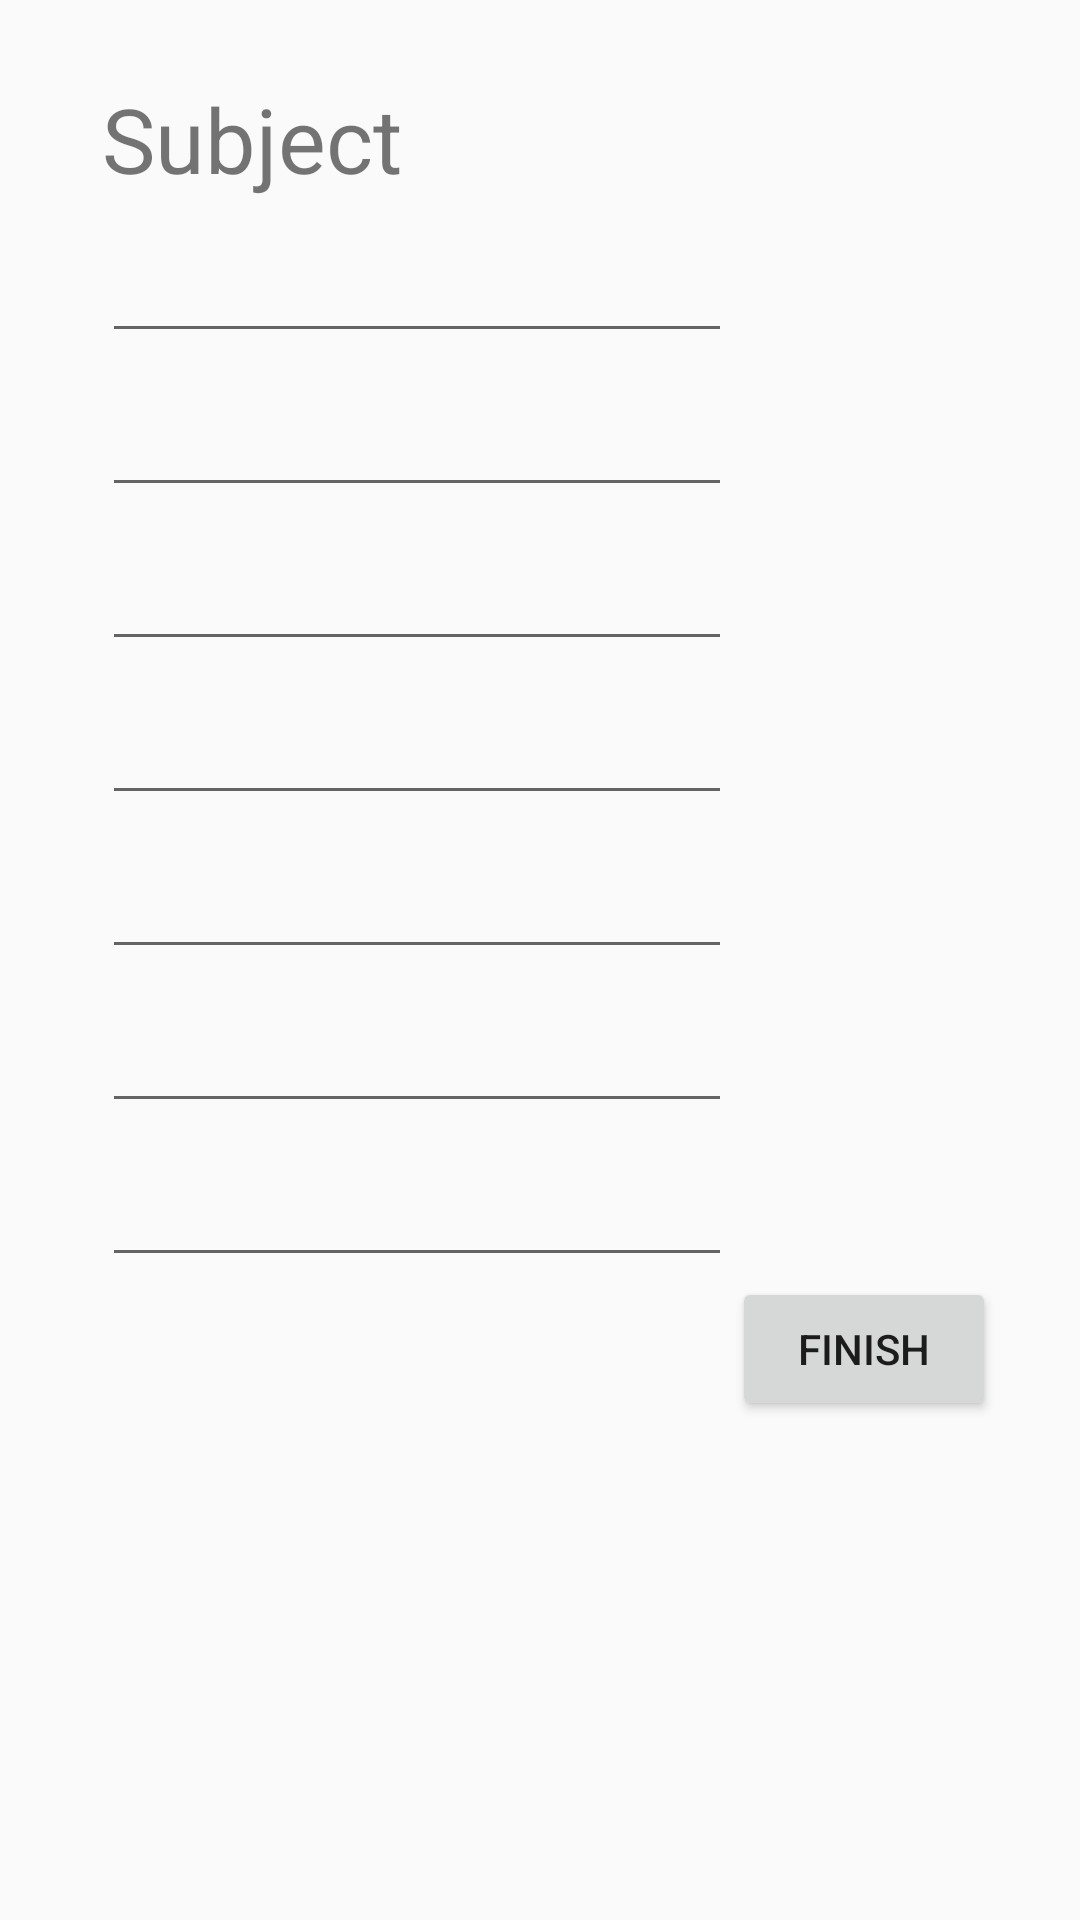

The Android layout XML behind this screen, and the referenced resources:
<!-- AndroidManifest.xml: application theme AppTheme -->
<!-- res/layout/activity_add_subjects_activity.xml -->
<?xml version="1.0" encoding="utf-8"?>
<android.support.constraint.ConstraintLayout xmlns:android="http://schemas.android.com/apk/res/android"
    xmlns:app="http://schemas.android.com/apk/res-auto"
    xmlns:tools="http://schemas.android.com/tools"
    android:layout_width="match_parent"
    android:layout_height="match_parent"
    tools:context="com.example.fdaj.gradetracker.add_subjects_activity">

    <TextView
        android:id="@+id/subject_title_1"
        android:layout_width="wrap_content"
        android:layout_height="wrap_content"
        android:text="@string/subject_title_1"
        android:textSize="30sp"
        android:layout_marginLeft="34dp"
        app:layout_constraintLeft_toLeftOf="parent"
        app:layout_constraintTop_toTopOf="parent"
        android:layout_marginTop="26dp"
        tools:ignore="RtlHardcoded" />

    <EditText
        android:id="@+id/new_subject1"
        android:layout_width="wrap_content"
        android:layout_height="wrap_content"
        android:layout_marginLeft="0dp"
        android:layout_marginTop="10dp"
        android:ems="10"
        android:inputType="textPersonName"
        android:text="@string/new_w_subject"
        app:layout_constraintLeft_toLeftOf="@+id/subject_title_1"
        app:layout_constraintTop_toBottomOf="@+id/subject_title_1"
        tools:ignore="RtlHardcoded" />

    <EditText
        android:id="@+id/new_subject2"
        android:layout_width="wrap_content"
        android:layout_height="wrap_content"
        android:layout_marginLeft="0dp"
        android:layout_marginTop="10dp"
        android:ems="10"
        android:inputType="textPersonName"
        android:text="@string/new_w_subject"
        app:layout_constraintLeft_toLeftOf="@+id/new_subject1"
        app:layout_constraintTop_toBottomOf="@+id/new_subject1"
        tools:ignore="RtlHardcoded" />

    <EditText
        android:id="@+id/new_subject3"
        android:layout_width="wrap_content"
        android:layout_height="wrap_content"
        android:layout_marginLeft="0dp"
        android:layout_marginTop="10dp"
        android:ems="10"
        android:inputType="textPersonName"
        android:text="@string/new_w_subject"
        app:layout_constraintLeft_toLeftOf="@+id/new_subject2"
        app:layout_constraintTop_toBottomOf="@+id/new_subject2"
        tools:ignore="RtlHardcoded" />

    <EditText
        android:id="@+id/new_subject4"
        android:layout_width="wrap_content"
        android:layout_height="wrap_content"
        android:layout_marginLeft="0dp"
        android:layout_marginTop="10dp"
        android:ems="10"
        android:inputType="textPersonName"
        android:text="@string/new_w_subject"
        app:layout_constraintLeft_toLeftOf="@+id/new_subject3"
        app:layout_constraintTop_toBottomOf="@+id/new_subject3"
        tools:ignore="RtlHardcoded" />

    <EditText
        android:id="@+id/new_subject5"
        android:layout_width="wrap_content"
        android:layout_height="wrap_content"
        android:layout_marginLeft="0dp"
        android:layout_marginTop="10dp"
        android:ems="10"
        android:inputType="textPersonName"
        android:text="@string/new_w_subject"
        app:layout_constraintLeft_toLeftOf="@+id/new_subject4"
        app:layout_constraintTop_toBottomOf="@+id/new_subject4"
        tools:ignore="RtlHardcoded" />

    <EditText
        android:id="@+id/new_subject6"
        android:layout_width="wrap_content"
        android:layout_height="wrap_content"
        android:layout_marginLeft="0dp"
        android:layout_marginTop="10dp"
        android:ems="10"
        android:inputType="textPersonName"
        android:text="@string/new_w_subject"
        app:layout_constraintLeft_toLeftOf="@+id/new_subject5"
        app:layout_constraintTop_toBottomOf="@+id/new_subject5"
        tools:ignore="RtlHardcoded" />

    <EditText
        android:id="@+id/new_subject7"
        android:layout_width="wrap_content"
        android:layout_height="wrap_content"
        android:layout_marginLeft="0dp"
        android:layout_marginTop="10dp"
        android:ems="10"
        android:inputType="textPersonName"
        android:text="@string/new_w_subject"
        app:layout_constraintLeft_toLeftOf="@+id/new_subject6"
        app:layout_constraintTop_toBottomOf="@+id/new_subject6"
        tools:ignore="RtlHardcoded" />

    <Button
        android:id="@+id/finish_new_course_button"
        android:layout_width="wrap_content"
        android:layout_height="wrap_content"
        android:layout_marginLeft="0dp"
        android:layout_marginTop="0dp"
        android:text="@string/finish_new_course_button"
        app:layout_constraintLeft_toRightOf="@+id/new_subject7"
        app:layout_constraintTop_toBottomOf="@+id/new_subject7"
        tools:ignore="RtlHardcoded" />
</android.support.constraint.ConstraintLayout>
<!-- resources referenced by this layout -->
<resources>
  <string name="finish_new_course_button">Finish</string>
  <string name="new_w_subject" />
  <string name="subject_title_1">Subject</string>
  <style name="AppTheme" parent="Theme.AppCompat.Light.DarkActionBar">
          
          <item name="colorPrimary">@color/colorPrimary</item>
          <item name="colorPrimaryDark">@color/colorPrimaryDark</item>
          <item name="colorAccent">@color/colorAccent</item>
      </style>
  <!-- not gathered from this repository: default colours our renderer supplied (Android Studio template values) -->
  <color name="colorPrimary">#FF6200EE</color>
  <color name="colorPrimaryDark">#FF3700B3</color>
  <color name="colorAccent">#FF03DAC5</color>
</resources>
